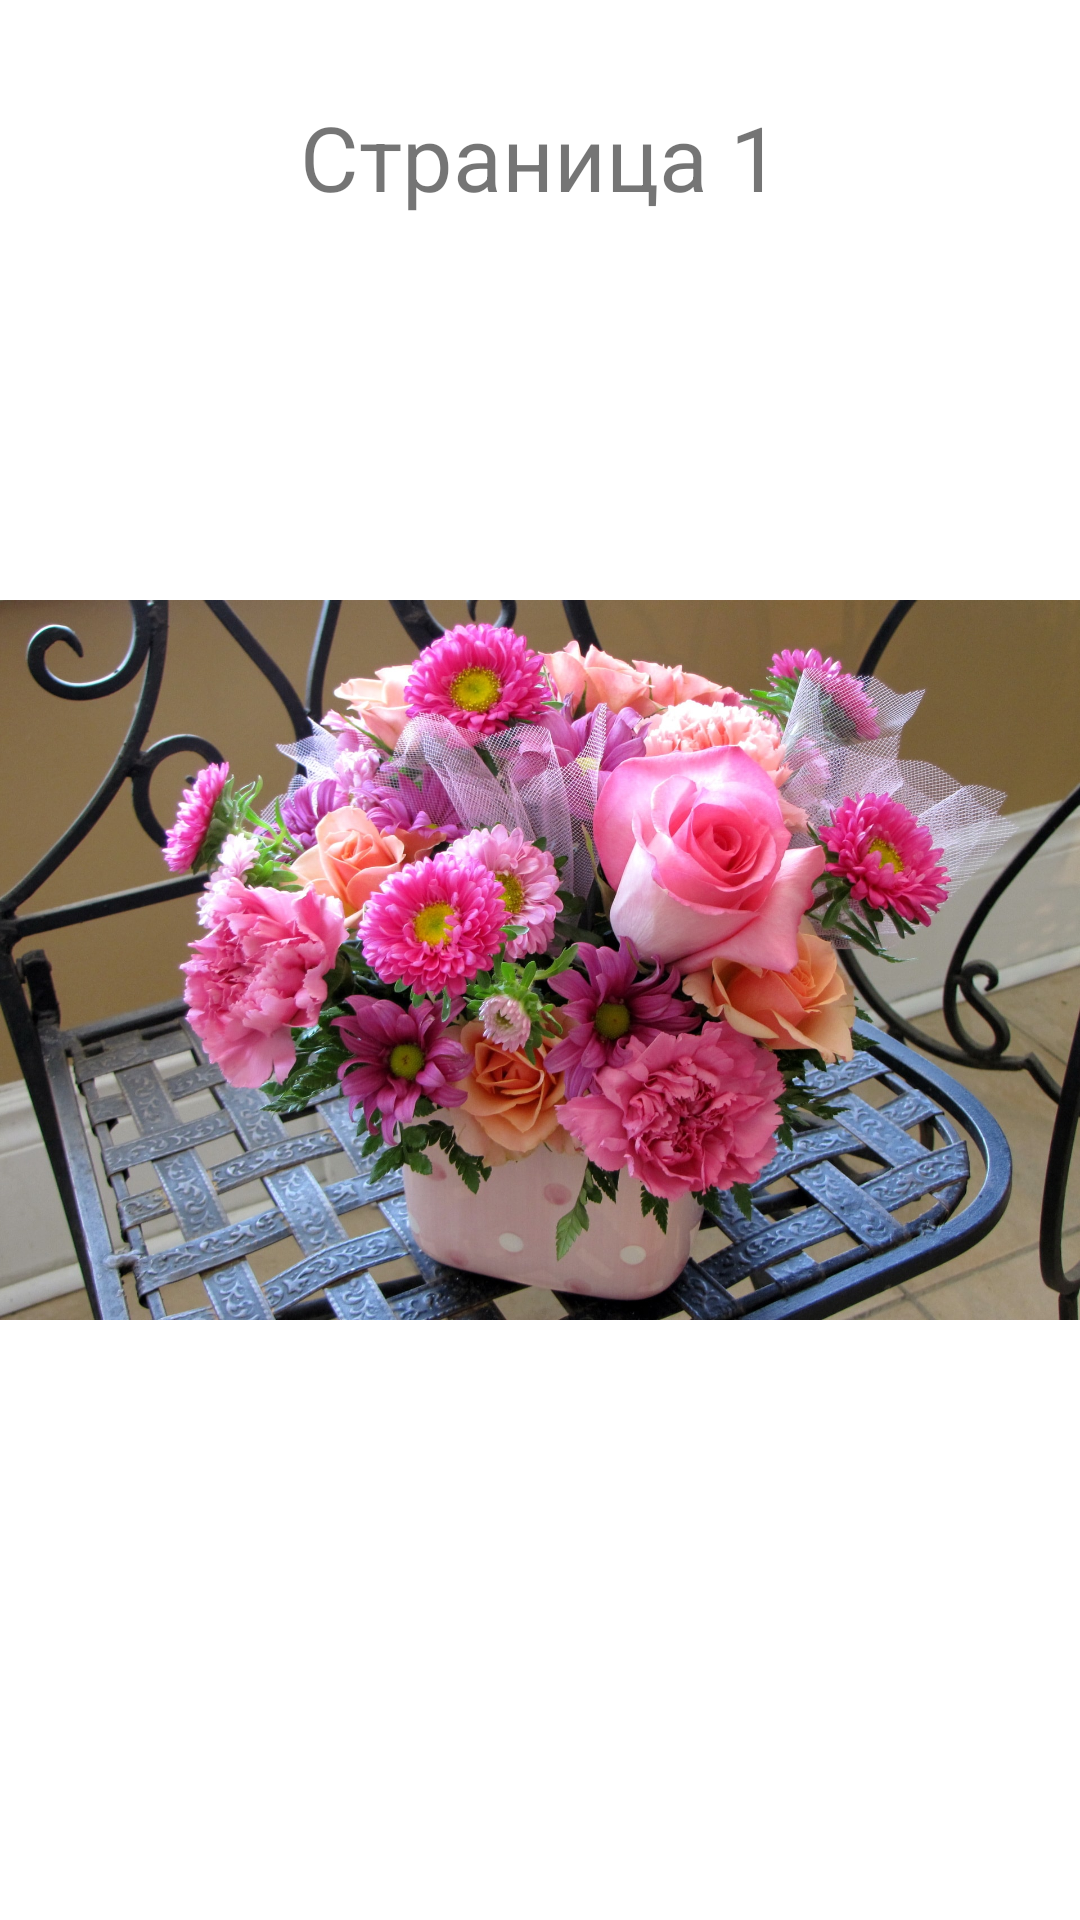

The Android layout XML behind this screen, and the referenced resources:
<!-- AndroidManifest.xml: application theme Theme.Project7 -->
<!-- res/layout/first_tab.xml -->
<?xml version="1.0" encoding="utf-8"?>
<androidx.constraintlayout.widget.ConstraintLayout xmlns:android="http://schemas.android.com/apk/res/android"
    xmlns:app="http://schemas.android.com/apk/res-auto"
    xmlns:tools="http://schemas.android.com/tools"
    android:id="@+id/constraintLayout"
    android:layout_width="match_parent"
    android:layout_height="match_parent"
    tools:context=".ui.main.PlaceholderFragment">

    <ImageView
        android:id="@+id/imageView"
        android:layout_width="wrap_content"
        android:layout_height="wrap_content"
        android:src="@drawable/flower1"
        app:layout_constraintBottom_toBottomOf="parent"
        app:layout_constraintEnd_toEndOf="parent"
        app:layout_constraintStart_toStartOf="parent"
        app:layout_constraintTop_toTopOf="parent" />

    <TextView
        android:id="@+id/textView_tab1"
        android:layout_width="wrap_content"
        android:layout_height="wrap_content"
        android:layout_marginTop="32dp"
        android:text="Страница 1"
        android:textSize="30sp"
        app:layout_constraintEnd_toEndOf="parent"
        app:layout_constraintStart_toStartOf="parent"
        app:layout_constraintTop_toTopOf="parent" />

    <TextView
        android:id="@+id/section_label"
        android:layout_width="wrap_content"
        android:layout_height="wrap_content"
        android:layout_marginStart="@dimen/activity_horizontal_margin"
        android:layout_marginTop="@dimen/activity_vertical_margin"
        android:layout_marginEnd="@dimen/activity_horizontal_margin"
        android:layout_marginBottom="@dimen/activity_vertical_margin"
        app:layout_constraintLeft_toLeftOf="parent"
        app:layout_constraintTop_toTopOf="@+id/constraintLayout"
        tools:layout_constraintLeft_creator="1"
        tools:layout_constraintTop_creator="1" />

</androidx.constraintlayout.widget.ConstraintLayout>
<!-- resources referenced by this layout -->
<resources>
  <!-- drawable flower1: jpg bitmap (drawable-v24, 513674 bytes) -->
  <style name="Theme.Project7" parent="Theme.MaterialComponents.DayNight.DarkActionBar">
          
          <item name="colorPrimary">@color/purple_500</item>
          <item name="colorPrimaryVariant">@color/purple_700</item>
          <item name="colorOnPrimary">@color/white</item>
          
          <item name="colorSecondary">@color/teal_200</item>
          <item name="colorSecondaryVariant">@color/teal_700</item>
          <item name="colorOnSecondary">@color/black</item>
          
          <item name="android:statusBarColor" tools:targetApi="l">?attr/colorPrimaryVariant</item>
          
      </style>
  <!-- not gathered from this repository: default colours our renderer supplied (Android Studio template values) -->
  <color name="purple_500">#FF6200EE</color>
  <color name="purple_700">#FF3700B3</color>
  <color name="teal_200">#FF03DAC5</color>
  <color name="teal_700">#FF018786</color>
  <color name="black">#FF000000</color>
  <color name="white">#FFFFFFFF</color>
</resources>
